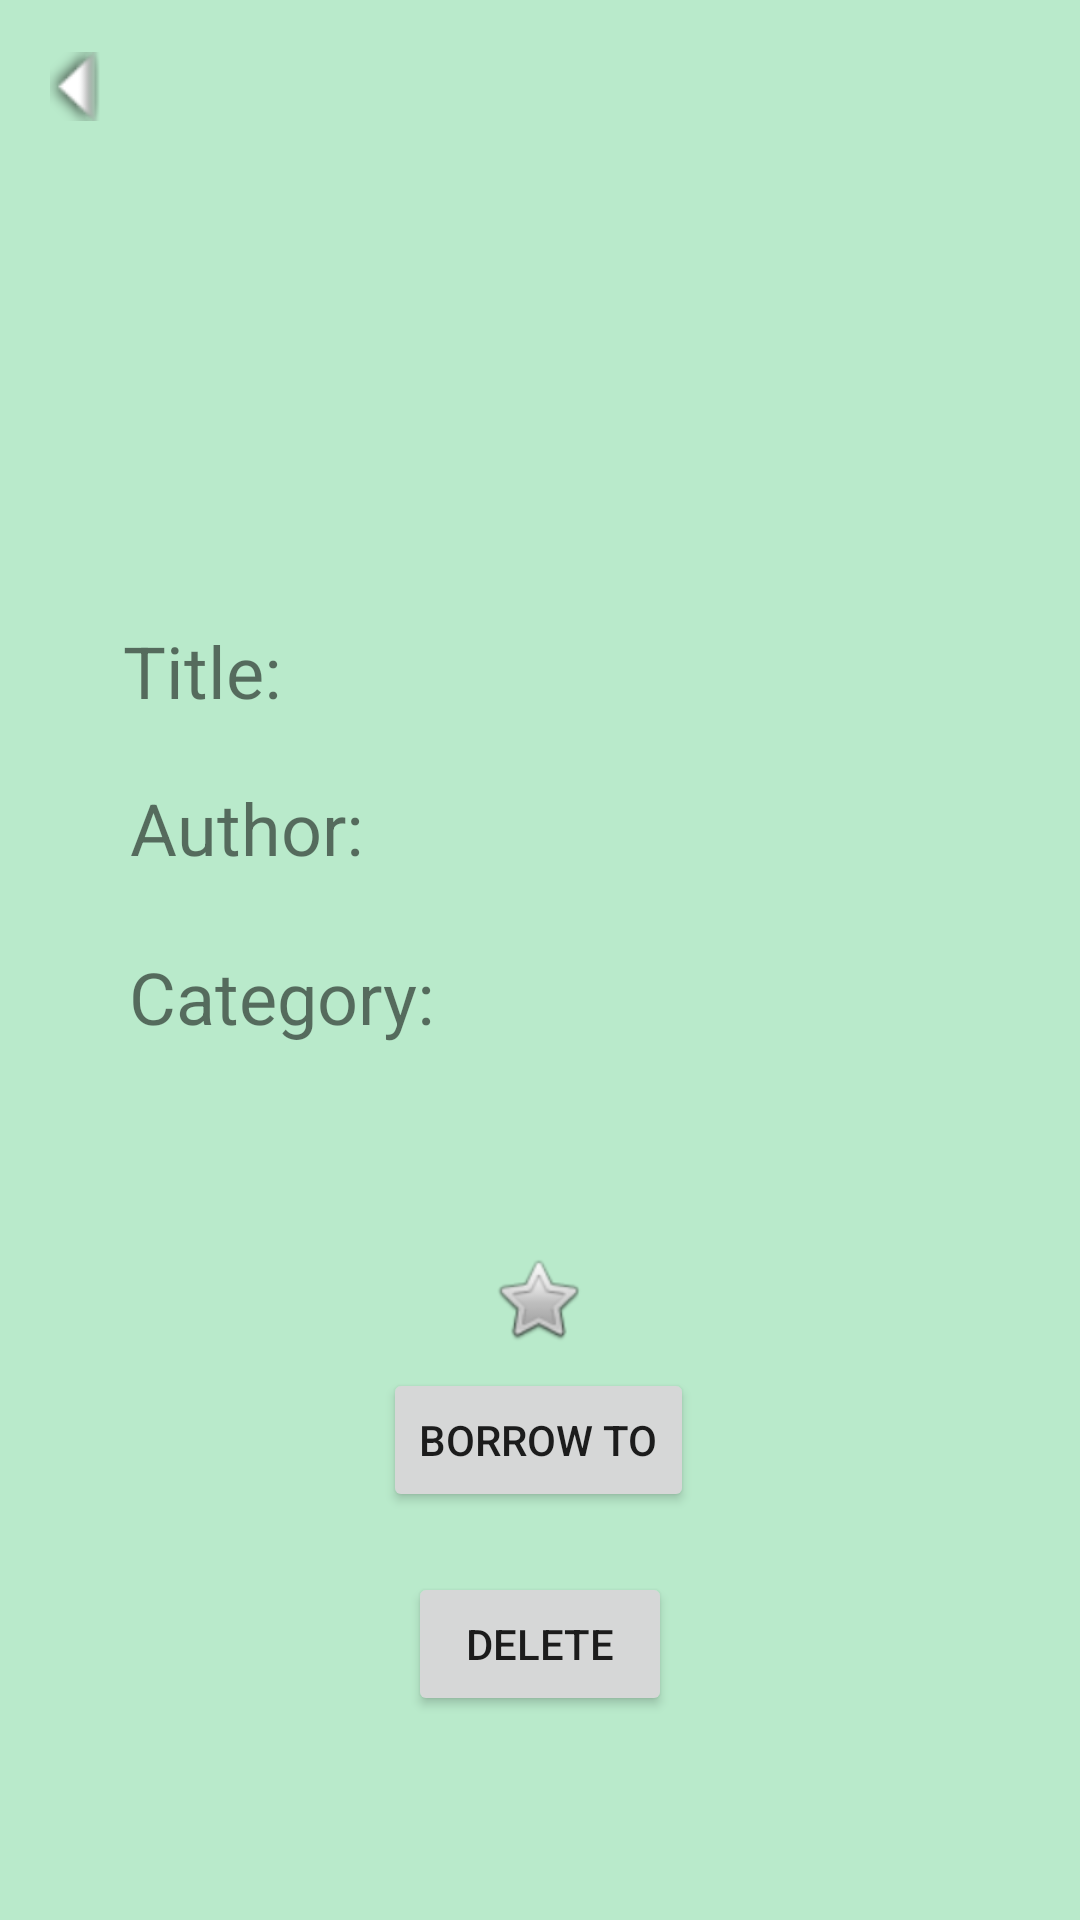

Here is an Android app screen rendered from its layout file. Give the layout XML and the strings, colors and styles it references.
<!-- AndroidManifest.xml: application theme Theme.BooksManagement -->
<!-- res/layout/book_info.xml -->
<?xml version="1.0" encoding="utf-8"?>
<androidx.constraintlayout.widget.ConstraintLayout xmlns:android="http://schemas.android.com/apk/res/android"
    xmlns:app="http://schemas.android.com/apk/res-auto"
    xmlns:tools="http://schemas.android.com/tools"
    android:id="@+id/constraintLayout3"
    android:layout_width="match_parent"
    android:layout_height="match_parent"
    android:background="#B9EACB">

    <ImageView
        android:id="@+id/backButton3"
        android:layout_width="23dp"
        android:layout_height="31dp"
        android:onClick="goToHome"
        android:orientation="horizontal"
        android:rotation="90"
        app:layout_constraintBottom_toBottomOf="parent"
        app:layout_constraintEnd_toEndOf="parent"
        app:layout_constraintHorizontal_bias="0.041"
        app:layout_constraintStart_toStartOf="parent"
        app:layout_constraintTop_toTopOf="parent"
        app:layout_constraintVertical_bias="0.022"
        app:srcCompat="@android:drawable/arrow_down_float"
        tools:ignore="SpeakableTextPresentCheck,TouchTargetSizeCheck" />

    <ImageView
        android:id="@+id/viewBookIcon"
        android:layout_width="159dp"
        android:layout_height="165dp"
        android:layout_marginTop="52dp"
        app:layout_constraintEnd_toEndOf="parent"
        app:layout_constraintStart_toStartOf="parent"
        app:layout_constraintTop_toTopOf="parent"
        app:srcCompat="@drawable/add_book" />

    <TextView
        android:id="@+id/viewBookTitle"
        android:layout_width="wrap_content"
        android:layout_height="wrap_content"
        android:layout_marginBottom="20dp"
        android:text="Title:"
        android:textSize="24sp"
        app:layout_constraintBottom_toTopOf="@+id/viewBookAuthor"
        app:layout_constraintEnd_toEndOf="parent"
        app:layout_constraintHorizontal_bias="0.133"
        app:layout_constraintStart_toStartOf="parent" />

    <TextView
        android:id="@+id/viewBookAuthor"
        android:layout_width="wrap_content"
        android:layout_height="wrap_content"
        android:layout_marginStart="20dp"
        android:layout_marginBottom="348dp"
        android:text="Author:"
        android:textSize="24sp"
        app:layout_constraintBottom_toBottomOf="parent"
        app:layout_constraintEnd_toEndOf="parent"
        app:layout_constraintHorizontal_bias="0.089"
        app:layout_constraintStart_toStartOf="parent" />

    <TextView
        android:id="@+id/viewBookCategory"
        android:layout_width="wrap_content"
        android:layout_height="wrap_content"
        android:layout_marginStart="20dp"
        android:layout_marginTop="24dp"
        android:text="Category:"
        android:textSize="24sp"
        app:layout_constraintEnd_toEndOf="parent"
        app:layout_constraintHorizontal_bias="0.096"
        app:layout_constraintStart_toStartOf="parent"
        app:layout_constraintTop_toBottomOf="@+id/viewBookAuthor" />

    <ImageView
        android:id="@+id/addToFavorite"
        android:layout_width="wrap_content"
        android:layout_height="wrap_content"
        app:layout_constraintBottom_toBottomOf="parent"
        app:layout_constraintEnd_toEndOf="parent"
        app:layout_constraintHorizontal_bias="0.498"
        app:layout_constraintStart_toStartOf="parent"
        app:layout_constraintTop_toTopOf="parent"
        app:layout_constraintVertical_bias="0.686"
        app:srcCompat="@android:drawable/btn_star_big_off" />

    <Button
        android:id="@+id/borrowToButton"
        android:layout_width="wrap_content"
        android:layout_height="wrap_content"
        android:layout_marginBottom="136dp"
        android:text="Borrow To"
        app:layout_constraintBottom_toBottomOf="parent"
        app:layout_constraintEnd_toEndOf="parent"
        app:layout_constraintHorizontal_bias="0.498"
        app:layout_constraintStart_toStartOf="parent" />

    <Button
        android:id="@+id/deleteButton"
        android:layout_width="wrap_content"
        android:layout_height="wrap_content"
        android:layout_marginTop="20dp"
        android:text="Delete"
        app:layout_constraintEnd_toEndOf="parent"
        app:layout_constraintStart_toStartOf="parent"
        app:layout_constraintTop_toBottomOf="@+id/borrowToButton" />
</androidx.constraintlayout.widget.ConstraintLayout>
<!-- resources referenced by this layout -->
<resources>
  <style name="Theme.BooksManagement" parent="Theme.MaterialComponents.DayNight.DarkActionBar">
          
          <item name="colorPrimary">@color/purple_500</item>
          <item name="colorPrimaryVariant">@color/purple_700</item>
          <item name="colorOnPrimary">@color/white</item>
          
          <item name="colorSecondary">@color/teal_200</item>
          <item name="colorSecondaryVariant">@color/teal_700</item>
          <item name="colorOnSecondary">@color/black</item>
          
          <item name="android:statusBarColor" tools:targetApi="l">?attr/colorPrimaryVariant</item>
          
      </style>
  <!-- not gathered from this repository: default colours our renderer supplied (Android Studio template values) -->
  <color name="purple_500">#FF6200EE</color>
  <color name="purple_700">#FF3700B3</color>
  <color name="teal_200">#FF03DAC5</color>
  <color name="teal_700">#FF018786</color>
  <color name="black">#FF000000</color>
  <color name="white">#FFFFFFFF</color>
</resources>
